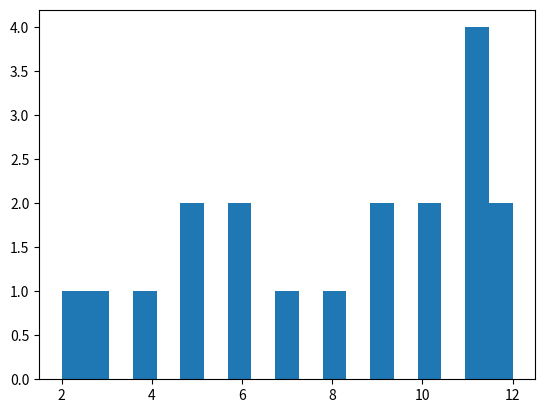

This chart was generated by the following Python code:
import random
import matplotlib.pyplot as plt


def generate_numbers(num_of_hexes: int = 19):
    """
    Generates a list of hex numbers given number of hexes
    Based on gaussian distribution
    """
    mean = num_of_hexes / 2
    sigma = num_of_hexes / 8
    nums = [n for n in range(2, 13)]

    while len(nums) < num_of_hexes:
        n = int(random.gauss(mean, sigma))
        if n in nums and n != 7:
            nums.append(n)

    return nums


if __name__ == "__main__":
    plt.hist(generate_numbers(), bins=19)
    plt.show()
